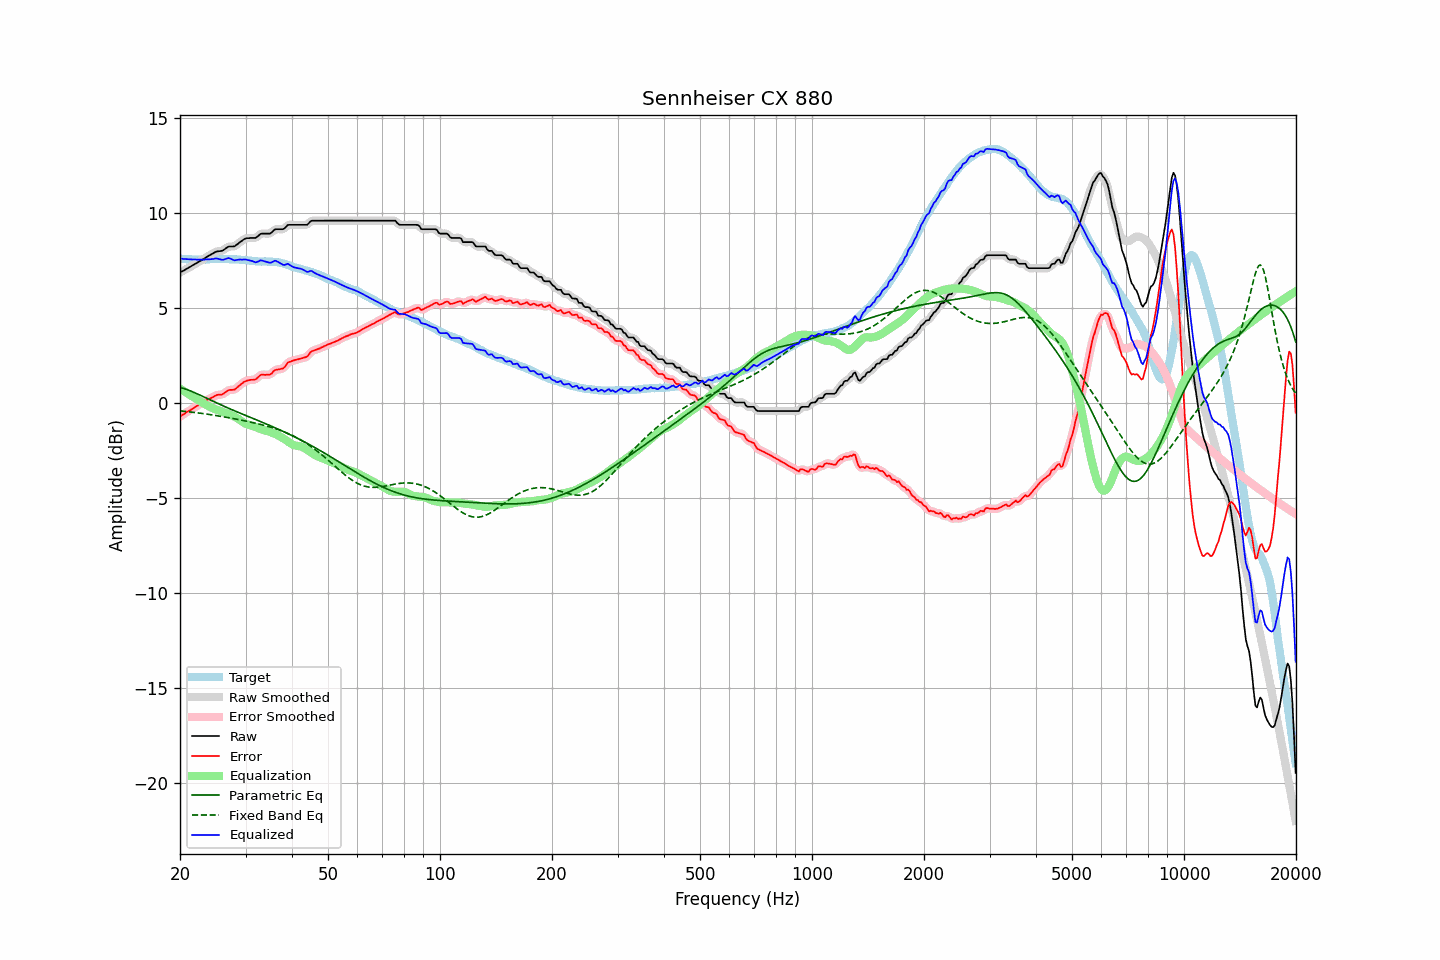

Source data for this figure (header and first rows):
frequency, raw, error, smoothed, error_smoothed, equalization, parametric_eq, fixed_band_eq, equalized_raw, equalized_smoothed, target
20.00, 6.85, -0.74, 6.85, -0.74, 0.73, 0.80, -0.43, 7.58, 7.58, 7.59
20.20, 6.90, -0.68, 6.90, -0.68, 0.68, 0.78, -0.44, 7.58, 7.58, 7.58
20.40, 6.94, -0.63, 6.94, -0.62, 0.63, 0.76, -0.45, 7.56, 7.57, 7.56
20.61, 6.99, -0.58, 6.99, -0.57, 0.57, 0.73, -0.46, 7.56, 7.56, 7.56
20.81, 7.04, -0.51, 7.03, -0.52, 0.52, 0.70, -0.47, 7.56, 7.55, 7.54
21.02, 7.08, -0.47, 7.08, -0.46, 0.46, 0.67, -0.48, 7.54, 7.55, 7.54
21.23, 7.13, -0.41, 7.13, -0.41, 0.41, 0.64, -0.49, 7.54, 7.54, 7.54
21.44, 7.18, -0.36, 7.18, -0.36, 0.36, 0.60, -0.50, 7.54, 7.54, 7.54
21.66, 7.23, -0.30, 7.23, -0.31, 0.31, 0.57, -0.51, 7.53, 7.53, 7.53
21.87, 7.28, -0.25, 7.28, -0.25, 0.25, 0.53, -0.52, 7.53, 7.53, 7.53
22.09, 7.33, -0.20, 7.33, -0.20, 0.20, 0.49, -0.53, 7.53, 7.53, 7.53
22.31, 7.38, -0.15, 7.38, -0.15, 0.15, 0.45, -0.54, 7.53, 7.53, 7.53
22.54, 7.43, -0.09, 7.43, -0.10, 0.10, 0.41, -0.55, 7.53, 7.53, 7.52
22.76, 7.48, -0.05, 7.48, -0.05, 0.05, 0.37, -0.56, 7.53, 7.52, 7.53
22.99, 7.53, -0.00, 7.53, 0.00, -0.00, 0.33, -0.57, 7.52, 7.52, 7.53
23.22, 7.58, 0.05, 7.58, 0.05, -0.05, 0.29, -0.58, 7.53, 7.53, 7.53
23.45, 7.64, 0.11, 7.63, 0.10, -0.10, 0.25, -0.60, 7.54, 7.53, 7.53
23.69, 7.69, 0.15, 7.69, 0.15, -0.15, 0.21, -0.61, 7.54, 7.54, 7.54
23.92, 7.74, 0.20, 7.74, 0.20, -0.20, 0.17, -0.62, 7.54, 7.54, 7.54
24.16, 7.79, 0.23, 7.79, 0.23, -0.24, 0.13, -0.63, 7.55, 7.55, 7.56
24.40, 7.84, 0.27, 7.84, 0.27, -0.28, 0.09, -0.65, 7.56, 7.56, 7.57
24.65, 7.88, 0.31, 7.88, 0.32, -0.31, 0.05, -0.66, 7.56, 7.57, 7.57
24.89, 7.93, 0.36, 7.92, 0.36, -0.34, 0.01, -0.67, 7.59, 7.58, 7.56
25.14, 7.96, 0.40, 7.95, 0.40, -0.37, -0.02, -0.69, 7.59, 7.58, 7.55
25.39, 7.97, 0.42, 7.97, 0.41, -0.40, -0.06, -0.70, 7.57, 7.57, 7.55
25.65, 7.98, 0.42, 7.98, 0.42, -0.44, -0.10, -0.72, 7.54, 7.54, 7.56
25.91, 7.99, 0.43, 8.00, 0.44, -0.47, -0.14, -0.73, 7.52, 7.52, 7.56
26.16, 8.03, 0.47, 8.03, 0.47, -0.51, -0.18, -0.74, 7.52, 7.53, 7.56
26.43, 8.09, 0.53, 8.09, 0.53, -0.54, -0.21, -0.76, 7.55, 7.55, 7.56
26.69, 8.15, 0.59, 8.15, 0.59, -0.57, -0.25, -0.77, 7.58, 7.58, 7.56
26.96, 8.21, 0.65, 8.19, 0.64, -0.60, -0.29, -0.79, 7.61, 7.60, 7.56
27.23, 8.22, 0.67, 8.22, 0.67, -0.63, -0.33, -0.81, 7.59, 7.59, 7.55
27.50, 8.22, 0.67, 8.22, 0.67, -0.66, -0.36, -0.82, 7.55, 7.55, 7.55
27.77, 8.22, 0.67, 8.22, 0.68, -0.70, -0.40, -0.84, 7.52, 7.52, 7.54
28.05, 8.23, 0.69, 8.24, 0.70, -0.74, -0.43, -0.85, 7.49, 7.50, 7.54
28.33, 8.30, 0.76, 8.29, 0.75, -0.79, -0.47, -0.87, 7.51, 7.50, 7.54
28.62, 8.36, 0.83, 8.36, 0.82, -0.84, -0.50, -0.89, 7.52, 7.52, 7.53
28.90, 8.43, 0.90, 8.43, 0.90, -0.90, -0.54, -0.90, 7.53, 7.53, 7.53
29.19, 8.49, 0.97, 8.49, 0.97, -0.96, -0.57, -0.92, 7.53, 7.53, 7.52
29.48, 8.55, 1.03, 8.55, 1.04, -1.02, -0.61, -0.94, 7.53, 7.53, 7.52
29.78, 8.61, 1.10, 8.60, 1.09, -1.07, -0.64, -0.95, 7.53, 7.53, 7.50
30.08, 8.65, 1.14, 8.64, 1.14, -1.12, -0.68, -0.97, 7.53, 7.52, 7.51
30.38, 8.66, 1.17, 8.66, 1.17, -1.15, -0.71, -0.99, 7.51, 7.51, 7.49
30.68, 8.66, 1.18, 8.67, 1.18, -1.17, -0.75, -1.01, 7.49, 7.50, 7.48
30.99, 8.67, 1.20, 8.67, 1.19, -1.19, -0.78, -1.03, 7.48, 7.47, 7.47
31.30, 8.67, 1.20, 8.66, 1.20, -1.22, -0.82, -1.04, 7.45, 7.44, 7.47
31.61, 8.67, 1.20, 8.67, 1.21, -1.25, -0.85, -1.06, 7.42, 7.42, 7.46
31.93, 8.67, 1.23, 8.68, 1.24, -1.28, -0.89, -1.08, 7.38, 7.40, 7.44
32.24, 8.73, 1.29, 8.73, 1.30, -1.32, -0.92, -1.10, 7.41, 7.41, 7.44
32.57, 8.80, 1.37, 8.80, 1.37, -1.36, -0.96, -1.12, 7.44, 7.44, 7.43
32.89, 8.88, 1.45, 8.86, 1.44, -1.39, -0.99, -1.14, 7.49, 7.47, 7.43
33.22, 8.90, 1.48, 8.89, 1.47, -1.42, -1.03, -1.17, 7.48, 7.48, 7.42
33.55, 8.90, 1.47, 8.91, 1.48, -1.44, -1.06, -1.19, 7.46, 7.46, 7.43
33.89, 8.90, 1.46, 8.90, 1.47, -1.47, -1.10, -1.21, 7.43, 7.43, 7.44
34.23, 8.90, 1.47, 8.89, 1.46, -1.49, -1.13, -1.23, 7.41, 7.40, 7.43
34.57, 8.90, 1.48, 8.89, 1.47, -1.52, -1.17, -1.26, 7.38, 7.38, 7.42
34.92, 8.90, 1.48, 8.91, 1.49, -1.54, -1.21, -1.28, 7.35, 7.37, 7.42
35.27, 8.96, 1.53, 8.97, 1.55, -1.57, -1.24, -1.31, 7.38, 7.39, 7.43
35.62, 9.04, 1.63, 9.04, 1.62, -1.61, -1.28, -1.33, 7.43, 7.43, 7.40
35.97, 9.12, 1.71, 9.10, 1.69, -1.64, -1.32, -1.36, 7.48, 7.45, 7.41
... 635 more rows
